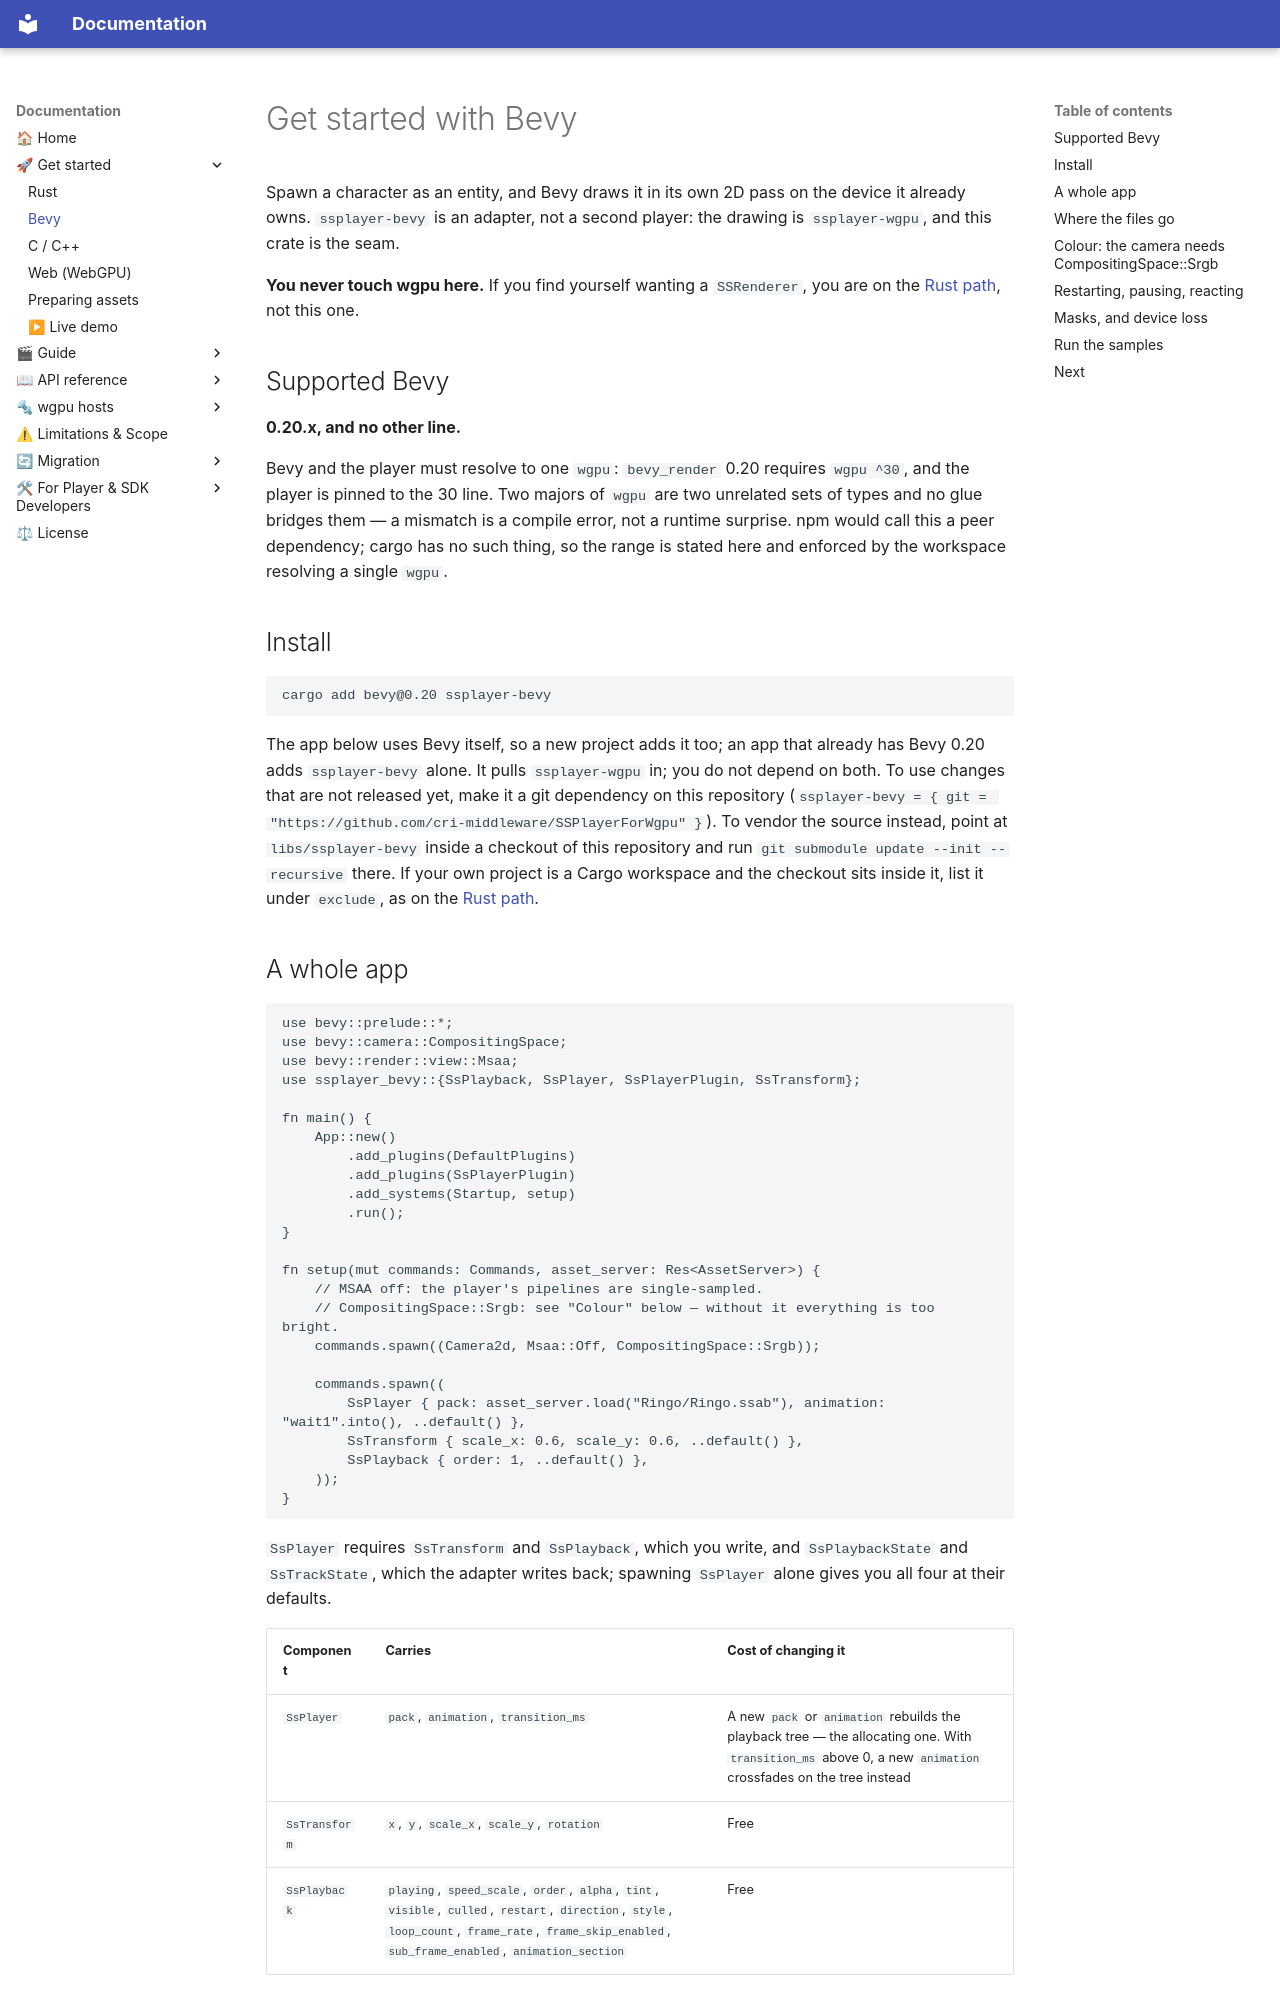

repository: cri-middleware/SSPlayerForWgpu · page: start/bevy/index.html · generator: mkdocs

---
title: Get started with Bevy
---

# Get started with Bevy

Spawn a character as an entity, and Bevy draws it in its own 2D pass on the device it already owns.
`ssplayer-bevy` is an adapter, not a second player: the drawing is `ssplayer-wgpu`, and this
crate is the seam.

**You never touch wgpu here.** If you find yourself wanting a `SSRenderer`, you are on the
[Rust path](./rust.md), not this one.

## Supported Bevy

**0.20.x, and no other line.**

Bevy and the player must resolve to one `wgpu`: `bevy_render` 0.20 requires `wgpu ^30`, and the
player is pinned to the 30 line. Two majors of `wgpu` are two unrelated sets of types and no glue
bridges them — a mismatch is a compile error, not a runtime surprise. npm would call this a peer
dependency; cargo has no such thing, so the range is stated here and enforced by the workspace
resolving a single `wgpu`.

## Install

```bash
cargo add bevy@0.20 ssplayer-bevy
```

The app below uses Bevy itself, so a new project adds it too; an app that already has Bevy 0.20 adds
`ssplayer-bevy` alone. It pulls `ssplayer-wgpu` in; you do not depend on both. To use changes that are not released yet,
make it a git dependency on this repository (`ssplayer-bevy = { git = "https://github.com/cri-middleware/SSPlayerForWgpu" }`). To vendor the source instead, point at
`libs/ssplayer-bevy` inside a checkout of this repository and run
`git submodule update --init --recursive` there. If your own project is a Cargo workspace and the
checkout sits inside it, list it under `exclude`, as on the [Rust path](./rust.md#install).

## A whole app

```rust
use bevy::prelude::*;
use bevy::camera::CompositingSpace;
use bevy::render::view::Msaa;
use ssplayer_bevy::{SsPlayback, SsPlayer, SsPlayerPlugin, SsTransform};

fn main() {
    App::new()
        .add_plugins(DefaultPlugins)
        .add_plugins(SsPlayerPlugin)
        .add_systems(Startup, setup)
        .run();
}

fn setup(mut commands: Commands, asset_server: Res<AssetServer>) {
    // MSAA off: the player's pipelines are single-sampled.
    // CompositingSpace::Srgb: see "Colour" below — without it everything is too bright.
    commands.spawn((Camera2d, Msaa::Off, CompositingSpace::Srgb));

    commands.spawn((
        SsPlayer { pack: asset_server.load("Ringo/Ringo.ssab"), animation: "wait1".into(), ..default() },
        SsTransform { scale_x: 0.6, scale_y: 0.6, ..default() },
        SsPlayback { order: 1, ..default() },
    ));
}
```

`SsPlayer` requires `SsTransform` and `SsPlayback`, which you write, and `SsPlaybackState` and
`SsTrackState`, which the adapter writes back; spawning `SsPlayer` alone gives you all four at their
defaults.

| Component | Carries | Cost of changing it |
|---|---|---|
| `SsPlayer` | `pack`, `animation`, `transition_ms` | A new `pack` or `animation` rebuilds the playback tree — the allocating one. With `transition_ms` above 0, a new `animation` crossfades on the tree instead |
| `SsTransform` | `x`, `y`, `scale_x`, `scale_y`, `rotation` | Free |
| `SsPlayback` | `playing`, `speed_scale`, `order`, `alpha`, `tint`, `visible`, `culled`, `restart`, `direction`, `style`, `loop_count`, `frame_rate`, `frame_skip_enabled`, `sub_frame_enabled`, `animation_section` | Free |

It is **not** Bevy's `Transform`: that is a 3D affine, and decomposing it into the player's five
scalars is lossy. If you want the two linked, write the one system that copies across — you keep the
choice of which is authoritative.
